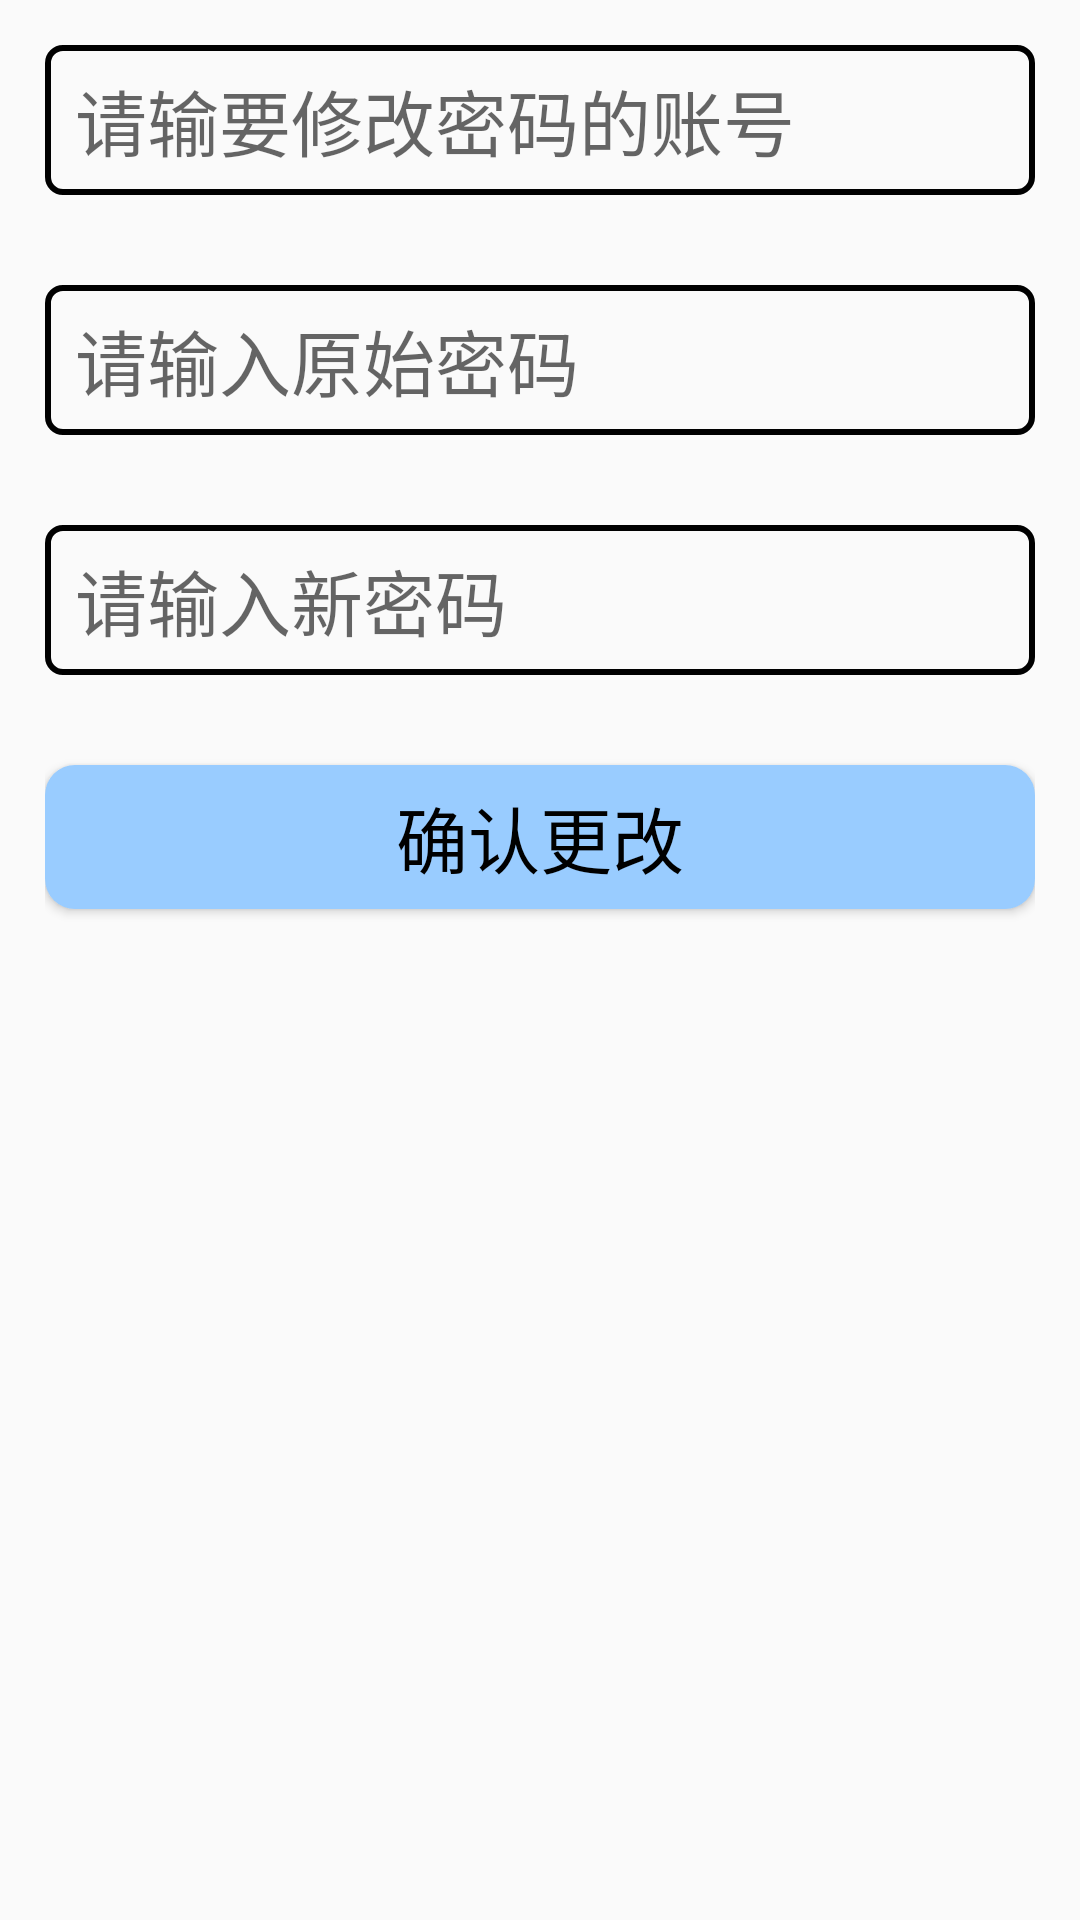

Write the Android layout XML for this screen, with the resource values it uses.
<!-- AndroidManifest.xml: application theme AppTheme -->
<!-- res/layout/activity_reset_password.xml -->
<?xml version="1.0" encoding="utf-8"?>
<LinearLayout xmlns:android="http://schemas.android.com/apk/res/android"
    xmlns:app="http://schemas.android.com/apk/res-auto"
    xmlns:tools="http://schemas.android.com/tools"
    android:layout_width="match_parent"
    android:layout_height="match_parent"
    android:orientation="vertical"
    android:padding="15dp"
    tools:context=".ResetPasswordActivity">


    <EditText
        android:id="@+id/username_reset"
        android:layout_width="match_parent"
        android:layout_height="50dp"
        android:background="@drawable/frame_input"
        android:hint="请输要修改密码的账号"
        android:paddingLeft="10dp"
        android:textSize="24sp"
        android:textColor="@color/black"/>

    <EditText
        android:id="@+id/password_original"
        android:layout_width="match_parent"
        android:layout_height="50dp"
        android:background="@drawable/frame_input"
        android:hint="请输入原始密码"
        android:paddingLeft="10dp"
        android:textSize="24sp"
        android:layout_marginTop="30dp"
        android:textColor="@color/black"/>

    <EditText
        android:id="@+id/password_new"
        android:layout_width="match_parent"
        android:layout_height="50dp"
        android:background="@drawable/frame_input"
        android:hint="请输入新密码"
        android:paddingLeft="10dp"
        android:textSize="24sp"
        android:layout_marginTop="30dp"
        android:textColor="@color/black"/>

    <Button
        android:id="@+id/password_reset_btn"
        android:layout_width="match_parent"
        android:layout_height="wrap_content"
        android:textColor="@color/black"
        android:textSize="24sp"
        android:text="确认更改"

        android:layout_marginTop="30dp"
        android:background="@drawable/login_click"/>
</LinearLayout>
<!-- resources referenced by this layout -->
<resources>
  <color name="black">#FF000000</color>
  <!-- drawable frame_input (drawable) -->
  <?xml version="1.0" encoding="utf-8"?>
  <shape xmlns:android="http://schemas.android.com/apk/res/android">
      <stroke
          android:width="2dp"/>
      <corners
          android:radius="5dp"/>
  </shape>
  <!-- drawable login_click (drawable) -->
  <?xml version="1.0" encoding="utf-8"?>
  <selector xmlns:android="http://schemas.android.com/apk/res/android">
      <item android:state_pressed="false">
          <shape>
              <solid
                  android:color="@color/blue"/>
              <corners
                  android:radius="10dp"/>
          </shape>
      </item>
      <item android:state_pressed="true">
          <shape>
              <solid
                  android:color="@color/deepblue"/>
              <corners
                  android:radius="10dp"/>
          </shape>
      </item>
  </selector>
  <style name="AppTheme" parent="Theme.AppCompat.Light.NoActionBar">
          <item name="android:windowNoTitle">true</item>
          <item name="android:windowTranslucentStatus">true</item>
          <item name="android:fitsSystemWindows">false</item>
      </style>
  <color name="blue">#9cf</color>
  <color name="deepblue">#69f</color>
</resources>
